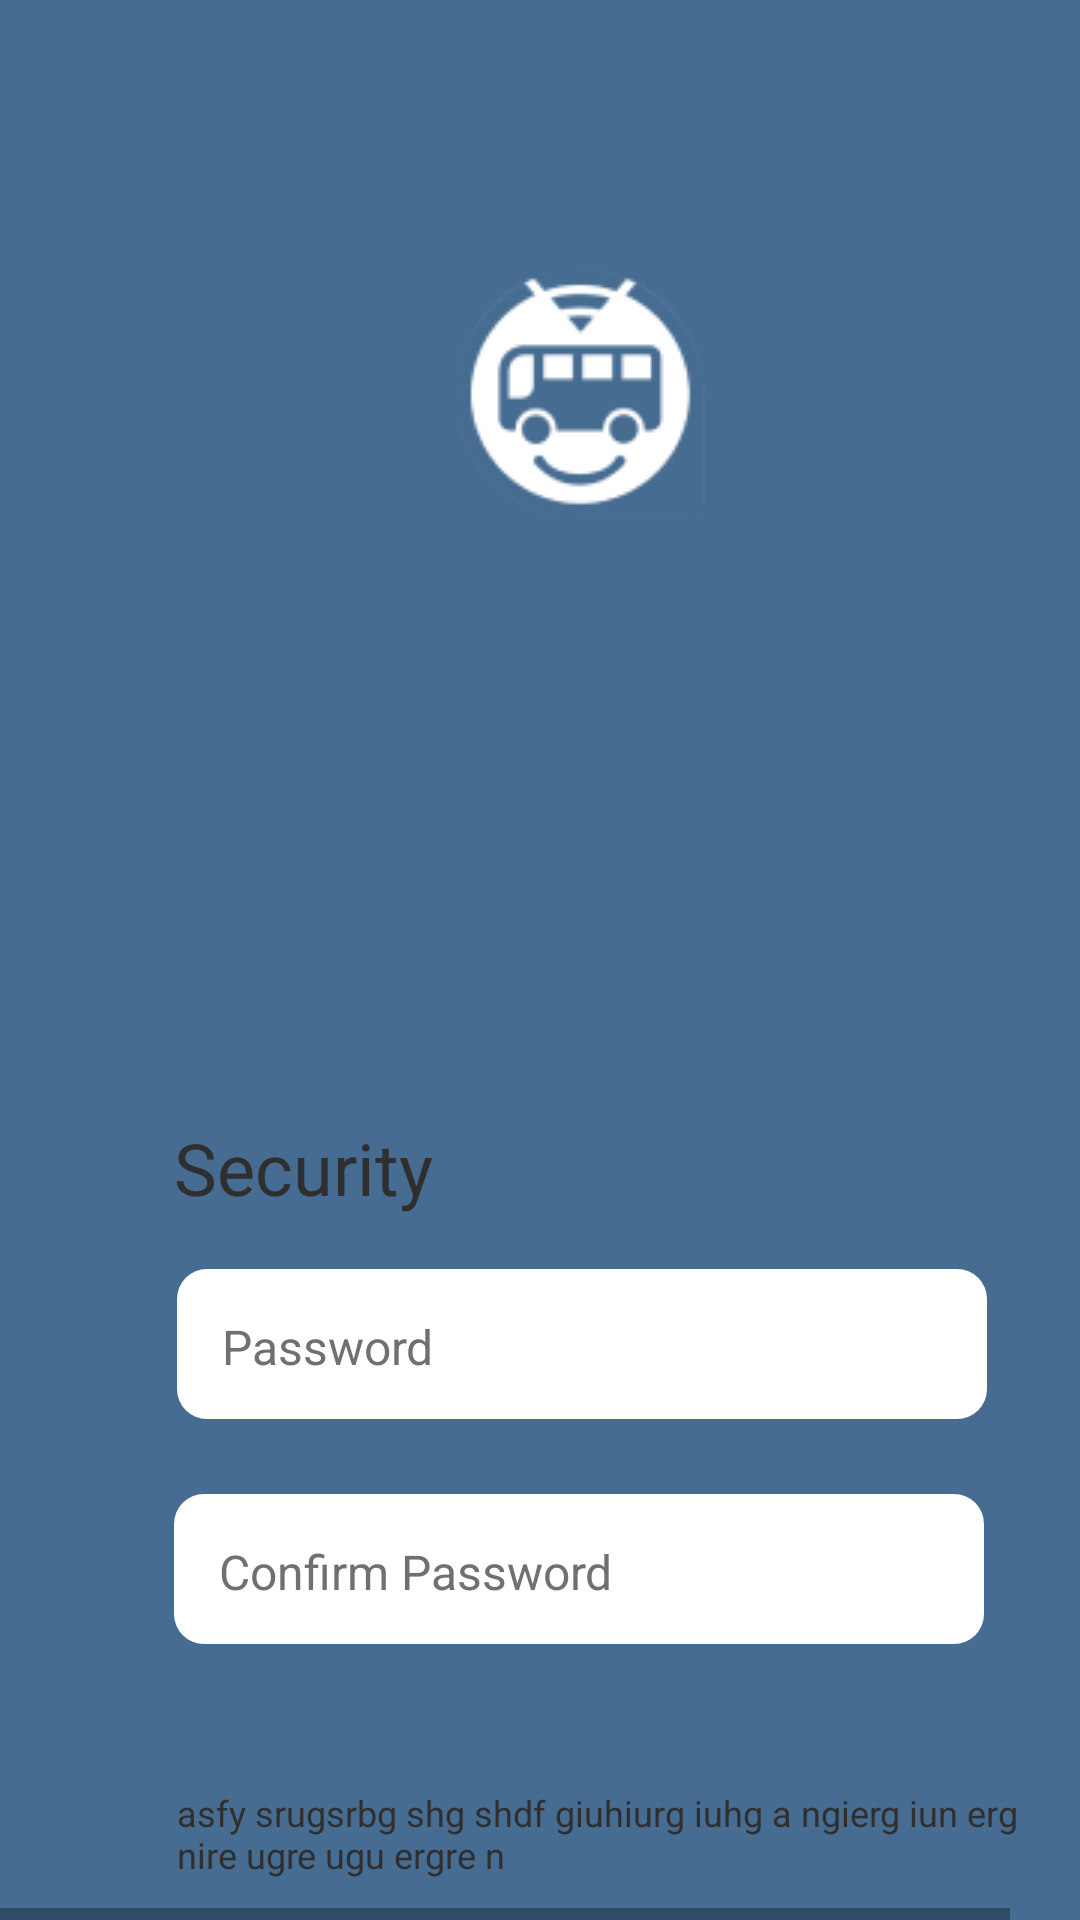

Produce the Android XML layout that renders to this screen, including the resource entries it uses.
<!-- AndroidManifest.xml: application theme AppTheme -->
<!-- res/layout/android_large___3.xml -->
<HorizontalScrollView xmlns:android="http://schemas.android.com/apk/res/android" xmlns:tools="http://schemas.android.com/tools"
	android:layout_width="match_parent" android:layout_height="wrap_content" >
	
	<ScrollView android:id="@+id/android_large___3" 
		android:layout_width="wrap_content" 
		android:layout_height="match_parent" >

		<RelativeLayout android:id="@+id/content_container" 
			android:layout_width="wrap_content" 
			android:layout_height="wrap_content" >



			<RelativeLayout android:id="@+id/page_android_large___3_ek1"
				android:layout_marginTop="0dp"
				android:layout_marginStart="0dp"
				android:layout_width="wrap_content"
				android:layout_height="wrap_content"
				>

				<View   android:id="@+id/_bg__android_large___3_ek2"
					android:background="@drawable/_bg__android_large___3_ek2_shape"
					 android:layout_marginStart="0dp"
					android:layout_marginTop="0dp"
					android:layout_width="385dp"
					android:layout_height="800dp" />

				<View   android:id="@+id/rectangle_4_ek2"
					android:background="@drawable/rectangle_4_ek2_shape"
					 android:layout_marginStart="0dp"
					android:layout_marginTop="286dp"
					android:layout_width="385dp"
					android:layout_height="514dp" />


				<RelativeLayout android:id="@+id/group_9_ek1"
					android:layout_marginTop="710dp"
					android:layout_marginStart="245dp"
					android:layout_width="wrap_content"
					android:layout_height="wrap_content"
					>

					<View   android:id="@+id/rectangle_3_ek3"
						android:background="@drawable/rectangle_3_ek3_shape"
						 android:layout_marginStart="0dp"
						android:layout_marginTop="0dp"
						android:layout_width="85dp"
						android:layout_height="36dp" />

					<TextView android:id="@+id/create"
						android:textSize="12sp"
						android:textColor="@color/rectangle_4_color"
						android:layout_marginLeft="23dp"
						android:layout_marginTop="10dp"
						android:layout_width="56dp"
						android:layout_height="23dp"
						android:text="@string/create_string"
						 />

				</RelativeLayout>

				<TextView android:id="@+id/security"
					android:textSize="24sp"
					android:textColor="@color/login_ek3_color"
					android:layout_marginLeft="58dp"
					android:layout_marginTop="373dp"
					android:layout_width="290dp"
					android:layout_height="47dp"
					android:text="@string/security_string"
					 />


				<RelativeLayout android:id="@+id/group_1_ek2"
					android:layout_marginTop="423dp"
					android:layout_marginStart="59dp"
					android:layout_width="wrap_content"
					android:layout_height="wrap_content"
					>

					<View   android:id="@+id/rectangle_1_ek6"
						android:background="@drawable/rectangle_1_ek6_shape"
						 android:layout_marginStart="0dp"
						android:layout_marginTop="0dp"
						android:layout_width="270dp"
						android:layout_height="50dp" />

					<TextView android:id="@+id/password_ek1"
						android:textSize="16sp"
						android:textColor="@color/email_color"
						android:layout_marginLeft="15dp"
						android:layout_marginTop="15dp"
						android:layout_width="143dp"
						android:layout_height="30dp"
						android:text="@string/password_ek1_string"
						 />

				</RelativeLayout>


				<RelativeLayout android:id="@+id/group_5_ek2"
					android:layout_marginTop="498dp"
					android:layout_marginStart="58dp"
					android:layout_width="wrap_content"
					android:layout_height="wrap_content"
					>

					<View   android:id="@+id/rectangle_1_ek7"
						android:background="@drawable/rectangle_1_ek7_shape"
						 android:layout_marginStart="0dp"
						android:layout_marginTop="0dp"
						android:layout_width="270dp"
						android:layout_height="50dp" />

					<TextView android:id="@+id/confirm_password"
						android:textSize="16sp"
						android:textColor="@color/email_color"
						android:layout_marginLeft="15dp"
						android:layout_marginTop="15dp"
						android:layout_width="164dp"
						android:layout_height="30dp"
						android:text="@string/confirm_password_string"
						 />

				</RelativeLayout>

				<TextView android:id="@+id/asfy_srugsrbg_shg_shdf_giuhiurg_iuhg_a_ngierg_iun_erg_nire_ugre_ugu_ergre_n"
					android:textSize="12sp"
					android:textColor="@color/login_ek3_color"
					android:layout_marginLeft="59dp"
					android:layout_marginTop="596dp"
					android:layout_width="286dp"
					android:layout_height="36dp"
					android:text="@string/asfy_srugsrbg_shg_shdf_giuhiurg_iuhg_a_ngierg_iun_erg_nire_ugre_ugu_ergre_n_string"
					 />

				<TextView android:id="@+id/i_agreed_to_terms_and_conditions"
					android:textSize="12sp"
					android:textColor="@color/i_agreed_to_terms_and_conditions_color"
					android:layout_marginLeft="104dp"
					android:layout_marginTop="675dp"
					android:layout_width="189dp"
					android:layout_height="22dp"
					android:text="@string/i_agreed_to_terms_and_conditions_string"
					 />

				<View   android:id="@+id/rectangle_5"
					android:background="@drawable/rectangle_5_shape"
					 android:layout_marginStart="74dp"
					android:layout_marginTop="675dp"
					android:layout_width="23dp"
					android:layout_height="21dp" />


				<RelativeLayout android:id="@+id/group_12_ek2"
					android:layout_marginTop="71dp"
					android:layout_marginStart="134dp"
					android:layout_width="wrap_content"
					android:layout_height="wrap_content"
					>

					<ImageView android:id="@+id/ellipse_1_ek2"
						android:src="@drawable/ellipse_1_ek2"
						android:contentDescription="ellipse_1_ek2"
						 android:layout_marginStart="0dp"
						android:layout_marginTop="0dp"
						android:layout_width="120dp"
						android:layout_height="120dp" />

					<ImageView android:id="@+id/microsoftteams_image__7__1_ek2"
						android:src="@drawable/microsoftteams_image__7__1_ek2"
						android:contentDescription="microsoftteams_image__7__1_ek2"
						 android:layout_marginStart="18dp"
						android:layout_marginTop="19dp"
						android:layout_width="83dp"
						android:layout_height="83dp" />

				</RelativeLayout>

			</RelativeLayout>














		</RelativeLayout>

	</ScrollView>
</HorizontalScrollView>
<!-- resources referenced by this layout -->
<resources>
  <color name="email_color">#707070</color>
  <color name="i_agreed_to_terms_and_conditions_color">#464646</color>
  <color name="login_ek3_color">#2F2F2F</color>
  <color name="rectangle_4_color">#FFFFFF</color>
  <!-- drawable _bg__android_large___3_ek2_shape (drawable-nodpi) -->
  <?xml version="1.0" encoding="utf-8"?>
  <shape xmlns:android="http://schemas.android.com/apk/res/android"
  	android:shape="rectangle" >
  	<solid android:color="@color/_bg__login_ek2_color" />
  </shape>
  <!-- drawable microsoftteams_image__7__1_ek2: png bitmap (drawable, 5568 bytes) -->
  <!-- drawable rectangle_1_ek6_shape (drawable-nodpi) -->
  <?xml version="1.0" encoding="utf-8"?>
  <shape xmlns:android="http://schemas.android.com/apk/res/android"
  	android:shape="rectangle" >
  	<corners android:radius="10dp" />
  	<solid android:color="@color/rectangle_4_color" />
  </shape>
  <!-- drawable rectangle_1_ek7_shape (drawable-nodpi) -->
  <?xml version="1.0" encoding="utf-8"?>
  <shape xmlns:android="http://schemas.android.com/apk/res/android"
  	android:shape="rectangle" >
  	<corners android:radius="10dp" />
  	<solid android:color="@color/rectangle_4_color" />
  </shape>
  <!-- drawable rectangle_3_ek3_shape (drawable-nodpi) -->
  <?xml version="1.0" encoding="utf-8"?>
  <shape xmlns:android="http://schemas.android.com/apk/res/android"
  	android:shape="rectangle" >
  	<corners android:radius="42dp" />
  	<solid android:color="@color/_bg__login_ek2_color" />
  </shape>
  <string name="asfy_srugsrbg_shg_shdf_giuhiurg_iuhg_a_ngierg_iun_erg_nire_ugre_ugu_ergre_n_string">asfy srugsrbg shg shdf giuhiurg iuhg a ngierg iun erg nire  ugre ugu ergre  n</string>
  <string name="confirm_password_string">Confirm Password</string>
  <string name="create_string">Create</string>
  <string name="i_agreed_to_terms_and_conditions_string">I agreed to terms and conditions</string>
  <string name="password_ek1_string">Password</string>
  <string name="security_string">Security</string>
  <color name="_bg__login_ek2_color">#466C91</color>
</resources>
